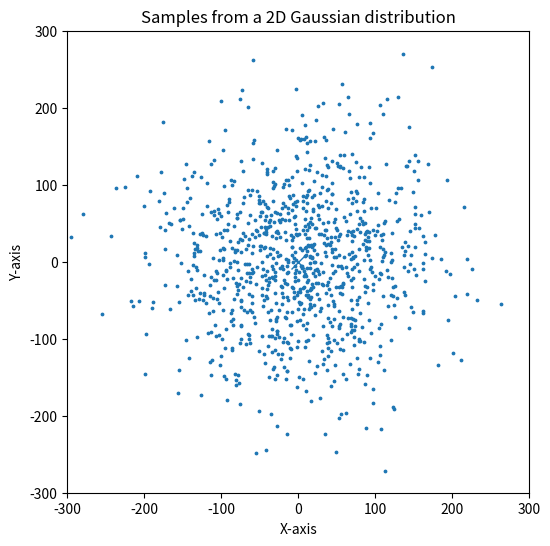
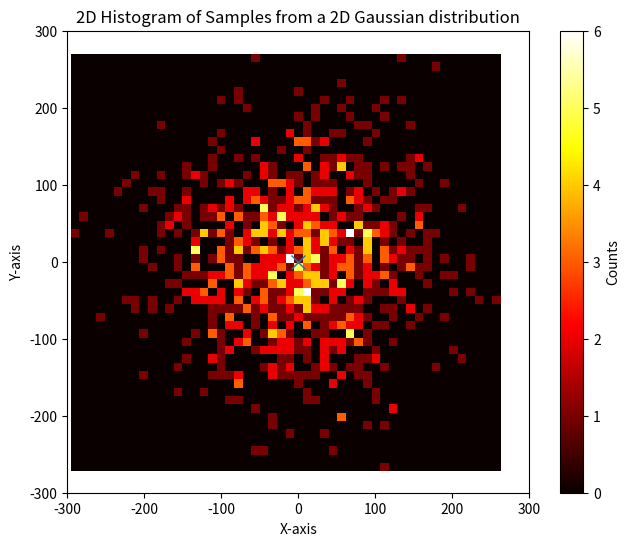
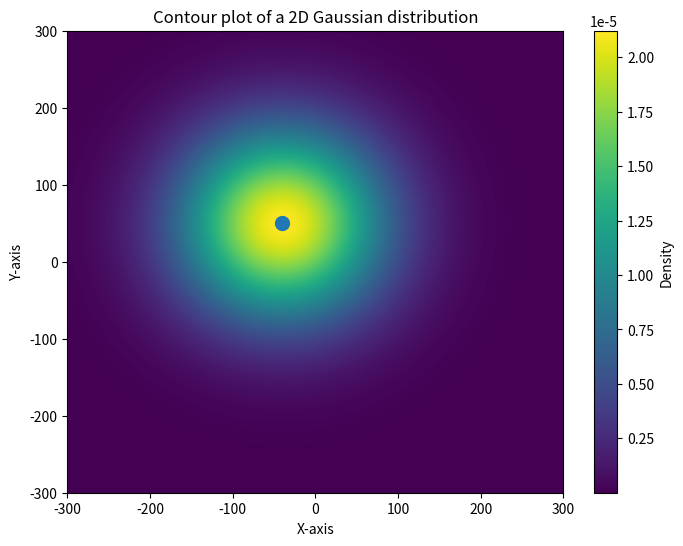

These charts were generated, in order, by the following Python code:
from matplotlib import pyplot as plt
import numpy as np

# Draw number form a gaussaian distribution in 2 dimensions

"""Draw n samples from a 2D Gaussian distribution with mean mu and covariance sigma."""
# Generate random samples
x = np.random.multivariate_normal(mean=[0, 0], cov=[[7500, 0], [0, 7500]], size=1000)

# Plot the samples and axes with the same size
plt.figure(figsize=(8, 6))
plt.plot(0,0, 'x', markersize=10, label='Mean')
plt.scatter(x[:, 0], x[:, 1], s=3)
plt.title("Samples from a 2D Gaussian distribution")
plt.xlabel("X-axis")
plt.ylabel("Y-axis")
plt.gca().set_aspect('equal', adjustable='box')  # <- fixe l'échelle sans modifier les limites
plt.xlim(-300, 300)
plt.ylim(-300, 300)
plt.savefig("1_3_2d_gaussian_samples.svg", bbox_inches='tight', transparent=True)
# Calculate the histogram and plot it
plt.figure(figsize=(8, 6))
plt.plot(0,0, 'x', markersize=10, label='Mean')
plt.hist2d(x[:, 0], x[:, 1], bins=50, cmap='hot', rasterized=True)
plt.colorbar(label='Counts')
plt.title("2D Histogram of Samples from a 2D Gaussian distribution")
plt.xlabel("X-axis")
plt.ylabel("Y-axis")
plt.gca().set_aspect('equal', adjustable='box')  # <- fixe l'échelle sans modifier les limites
plt.xlim(-300, 300)
plt.ylim(-300, 300)
plt.savefig("1_3_2d_gaussian_histogram.svg", bbox_inches='tight', transparent=True)


# Plot a contour plot of the 2D Gaussian distribution
x1 = np.linspace(-300, 300, 1000)
x2 = np.linspace(-300, 300, 1000)
X1, X2 = np.meshgrid(x1, x2)
# Calculate the Gaussian distribution with mean [-40, 50] and covariance [[7500, 0], [0, 7500]]
def gaussian_2d(x1, x2, mu, sigma):
    """Calculate the 2D Gaussian distribution."""
    d = np.dstack((x1, x2))
    d = d - mu
    Z = np.exp(-0.5 * np.einsum('...i,ij,...j->...', d, np.linalg.inv(sigma), d))
    return Z / (2 * np.pi * np.sqrt(np.linalg.det(sigma)))
# Mean and covariance matrix
mu = np.array([-40, 50])
sigma = np.array([[7500, 0], [0, 7500]])
# Calculate the Gaussian distribution
Z = gaussian_2d(X1, X2, mu, sigma)
# Plot the contour plot
plt.figure(figsize=(8, 6))
plt.imshow(Z, extent=(x1.min(), x1.max(), x2.min(), x2.max()), origin='lower', cmap='viridis', aspect='auto')
plt.plot(mu[0], mu[1], 'o', markersize=10, label='Mean')
plt.colorbar(label='Density')
plt.title("Contour plot of a 2D Gaussian distribution")
plt.xlabel("X-axis")
plt.ylabel("Y-axis")
plt.savefig("1_3_2d_gaussian_contour.svg", bbox_inches='tight', transparent=True)
plt.show()
